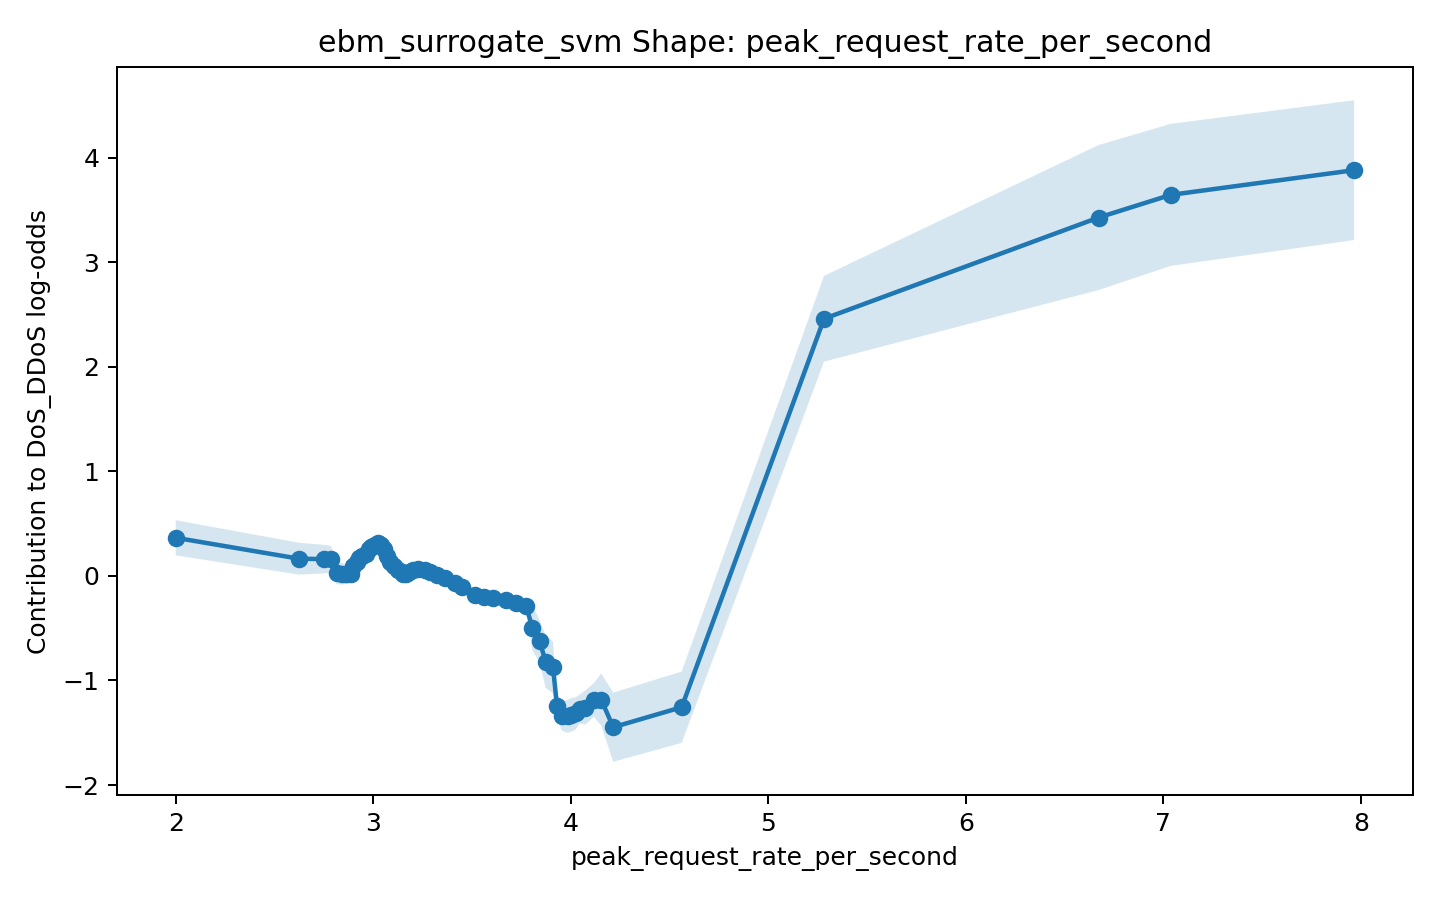

The data file committed next to this chart (first rows):
x, score, lower_bound, upper_bound
2.0, 0.3646, 0.1966, 0.5325
2.622, 0.1651, 0.01251, 0.3177
2.752, 0.1602, 0.02367, 0.2967
2.785, 0.1605, 0.03338, 0.2876
2.816, 0.03201, -0.07922, 0.1432
2.842, 0.01941, -0.08267, 0.1215
2.863, 0.01568, -0.07772, 0.1091
2.885, 0.02043, -0.06942, 0.1103
2.897, 0.09651, 0.001531, 0.1915
2.915, 0.1297, 0.03979, 0.2195
2.925, 0.1742, 0.09832, 0.2502
2.945, 0.1929, 0.1154, 0.2704
2.962, 0.2111, 0.1465, 0.2757
2.98, 0.2609, 0.203, 0.3189
2.989, 0.2768, 0.2188, 0.3348
2.998, 0.2895, 0.2307, 0.3483
3.009, 0.2987, 0.2421, 0.3553
3.022, 0.3152, 0.2511, 0.3793
3.03, 0.3037, 0.2432, 0.3642
3.041, 0.2931, 0.2427, 0.3434
3.053, 0.2562, 0.2053, 0.3072
3.068, 0.188, 0.1194, 0.2567
3.086, 0.1305, 0.07364, 0.1874
3.105, 0.09334, 0.03539, 0.1513
3.127, 0.05174, 0.00233, 0.1012
3.144, 0.03974, -0.02464, 0.1041
3.152, 0.01831, -0.05061, 0.08723
3.166, 0.01645, -0.05245, 0.08534
3.182, 0.03715, -0.02346, 0.09777
3.202, 0.05831, -0.005325, 0.122
3.228, 0.06503, 0.004082, 0.126
3.263, 0.05645, -0.002295, 0.1152
3.287, 0.0397, -0.01708, 0.09647
3.324, 0.008026, -0.06195, 0.078
3.364, -0.02002, -0.08152, 0.04149
3.412, -0.06381, -0.1218, -0.005795
3.451, -0.1083, -0.1605, -0.05612
3.513, -0.1791, -0.2393, -0.119
3.56, -0.2015, -0.2543, -0.1486
3.607, -0.2133, -0.2568, -0.1697
3.674, -0.2307, -0.2761, -0.1854
3.721, -0.2574, -0.3022, -0.2125
3.774, -0.2919, -0.335, -0.2489
3.805, -0.4951, -0.7145, -0.2757
3.842, -0.6243, -0.8261, -0.4224
3.873, -0.8194, -1.072, -0.567
3.91, -0.8746, -1.122, -0.627
3.93, -1.248, -1.36, -1.136
3.955, -1.336, -1.482, -1.191
3.983, -1.344, -1.5, -1.188
4.001, -1.33, -1.491, -1.169
4.025, -1.315, -1.468, -1.162
4.044, -1.273, -1.412, -1.135
4.074, -1.259, -1.423, -1.095
4.117, -1.186, -1.349, -1.024
4.154, -1.183, -1.432, -0.9335
4.215, -1.447, -1.778, -1.116
4.561, -1.256, -1.597, -0.9145
5.282, 2.459, 2.049, 2.87
6.672, 3.427, 2.734, 4.121
... 2 more rows
